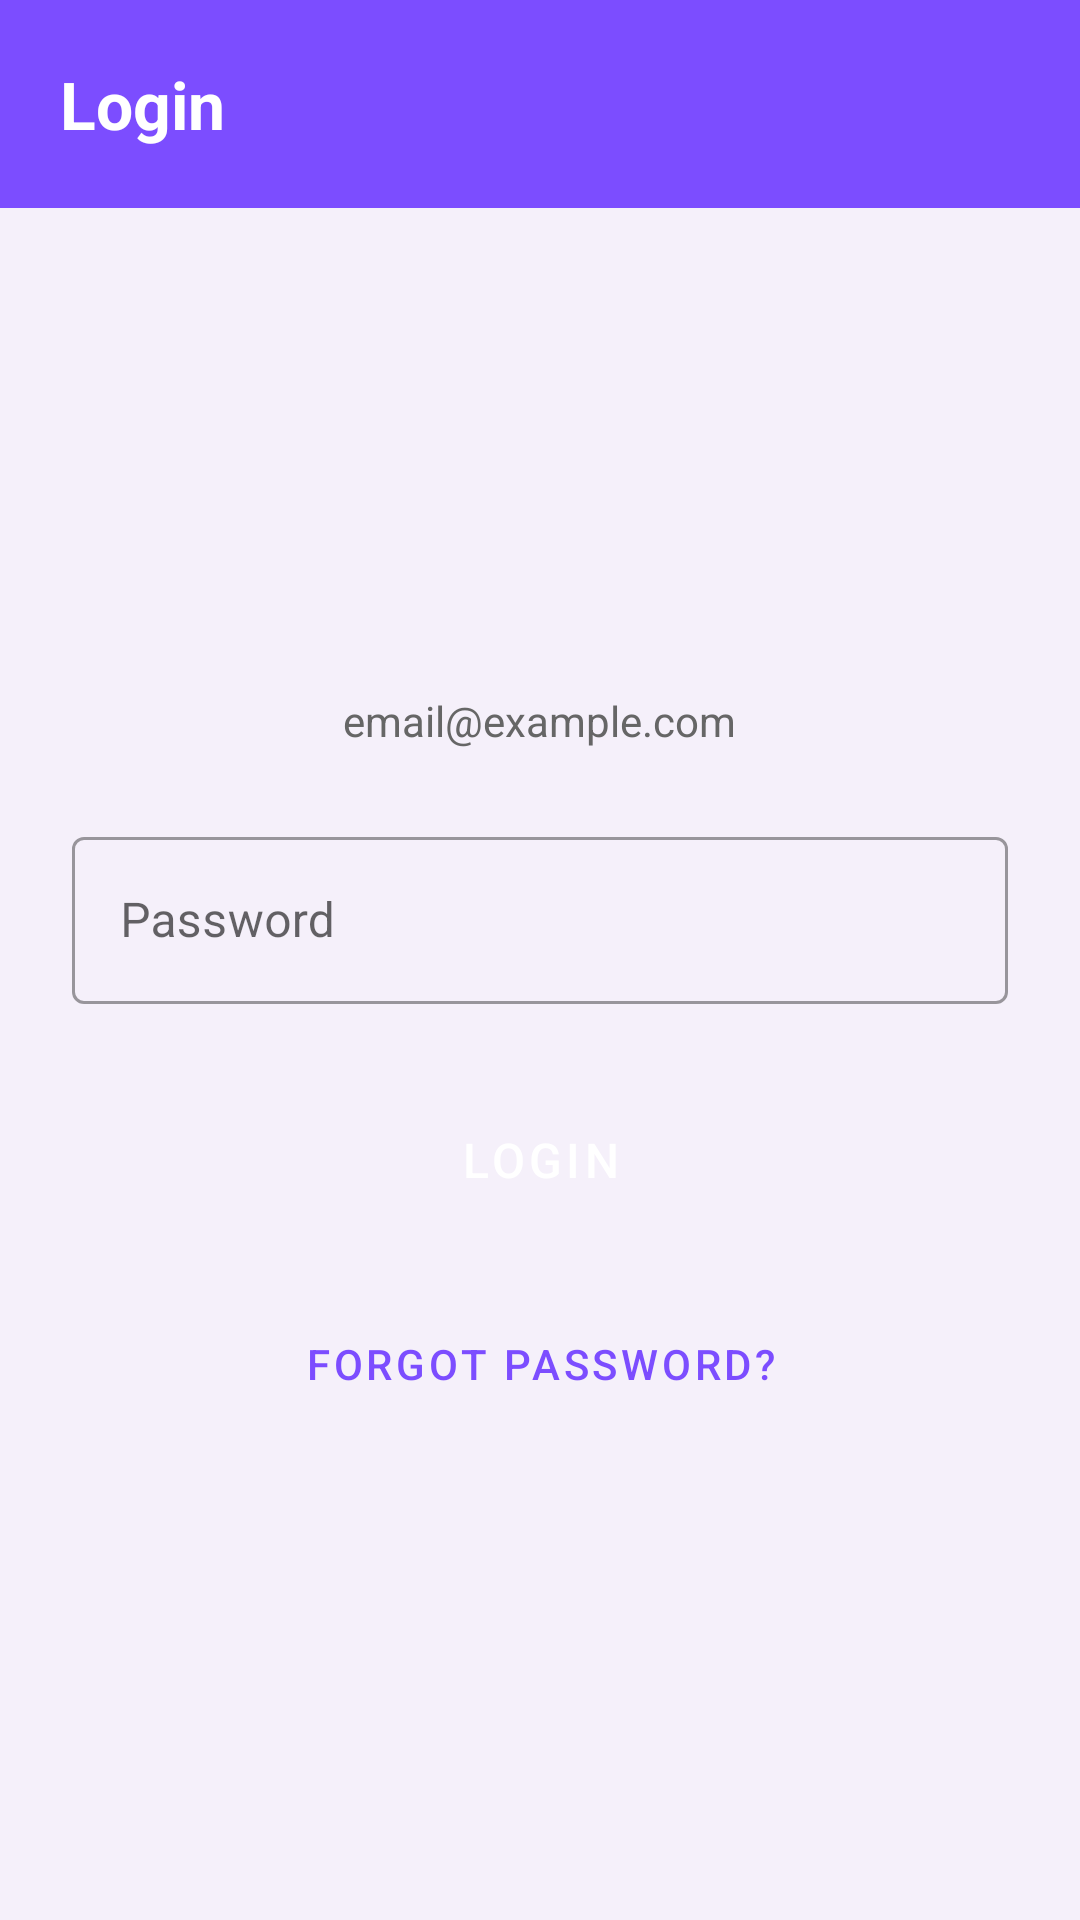

Here is an Android app screen rendered from its layout file. Give the layout XML and the strings, colors and styles it references.
<!-- AndroidManifest.xml: activity theme Theme.ShopApplication.NoActionBar -->
<!-- res/layout/activity_login.xml -->
<?xml version="1.0" encoding="utf-8"?>
<LinearLayout xmlns:android="http://schemas.android.com/apk/res/android"
    xmlns:app="http://schemas.android.com/apk/res-auto"
    android:layout_width="match_parent"
    android:layout_height="match_parent"
    android:orientation="vertical"
    android:background="@color/background">

    <LinearLayout
        android:layout_width="match_parent"
        android:layout_height="wrap_content"
        android:orientation="vertical"
        android:background="@color/purple_primary"
        android:padding="20dp">
        <TextView
            android:layout_width="wrap_content"
            android:layout_height="wrap_content"
            android:text="Login"
            android:textColor="@color/white"
            android:textSize="22sp"
            android:textStyle="bold"/>
    </LinearLayout>

    <LinearLayout
        android:layout_width="match_parent"
        android:layout_height="match_parent"
        android:orientation="vertical"
        android:gravity="center"
        android:padding="24dp">

        <TextView
            android:id="@+id/tvEmail"
            android:layout_width="wrap_content"
            android:layout_height="wrap_content"
            android:text="email@example.com"
            android:textSize="14sp"
            android:textColor="#666666"
            android:layout_marginBottom="24dp"/>

        <com.google.android.material.textfield.TextInputLayout
            android:layout_width="match_parent"
            android:layout_height="wrap_content"
            android:hint="Password"
            style="@style/Widget.MaterialComponents.TextInputLayout.OutlinedBox">
            <com.google.android.material.textfield.TextInputEditText
                android:id="@+id/etPassword"
                android:layout_width="match_parent"
                android:layout_height="wrap_content"
                android:inputType="textPassword"/>
        </com.google.android.material.textfield.TextInputLayout>

        <Button
            android:id="@+id/btnLogin"
            style="@style/PurpleButton"
            android:layout_width="match_parent"
            android:layout_height="56dp"
            android:text="LOGIN"
            android:layout_marginTop="24dp"/>

        <Button
            android:id="@+id/btnForgotPassword"
            style="@style/Widget.MaterialComponents.Button.TextButton"
            android:layout_width="wrap_content"
            android:layout_height="wrap_content"
            android:text="Forgot Password?"
            android:textColor="@color/purple_primary"
            android:layout_marginTop="16dp"/>

    </LinearLayout>

</LinearLayout>
<!-- resources referenced by this layout -->
<resources>
  <color name="background">#F5F0FA</color>
  <color name="purple_primary">#7C4DFF</color>
  <color name="white">#FFFFFF</color>
  <style name="PurpleButton" parent="Widget.MaterialComponents.Button">
          <item name="backgroundTint">@color/purple_primary</item>
          <item name="android:textColor">@color/white</item>
          <item name="android:textSize">16sp</item>
          <item name="cornerRadius">12dp</item>
      </style>
  <style name="Theme.ShopApplication.NoActionBar" parent="Theme.MaterialComponents.DayNight.NoActionBar">
          <item name="windowActionBar">false</item>
          <item name="windowNoTitle">true</item>
          <item name="colorPrimary">@color/purple_primary</item>
          <item name="colorPrimaryVariant">@color/purple_dark</item>
          <item name="colorOnPrimary">@color/white</item>
          <item name="android:windowBackground">@color/background</item>
      </style>
  <color name="purple_dark">#651FFF</color>
</resources>
